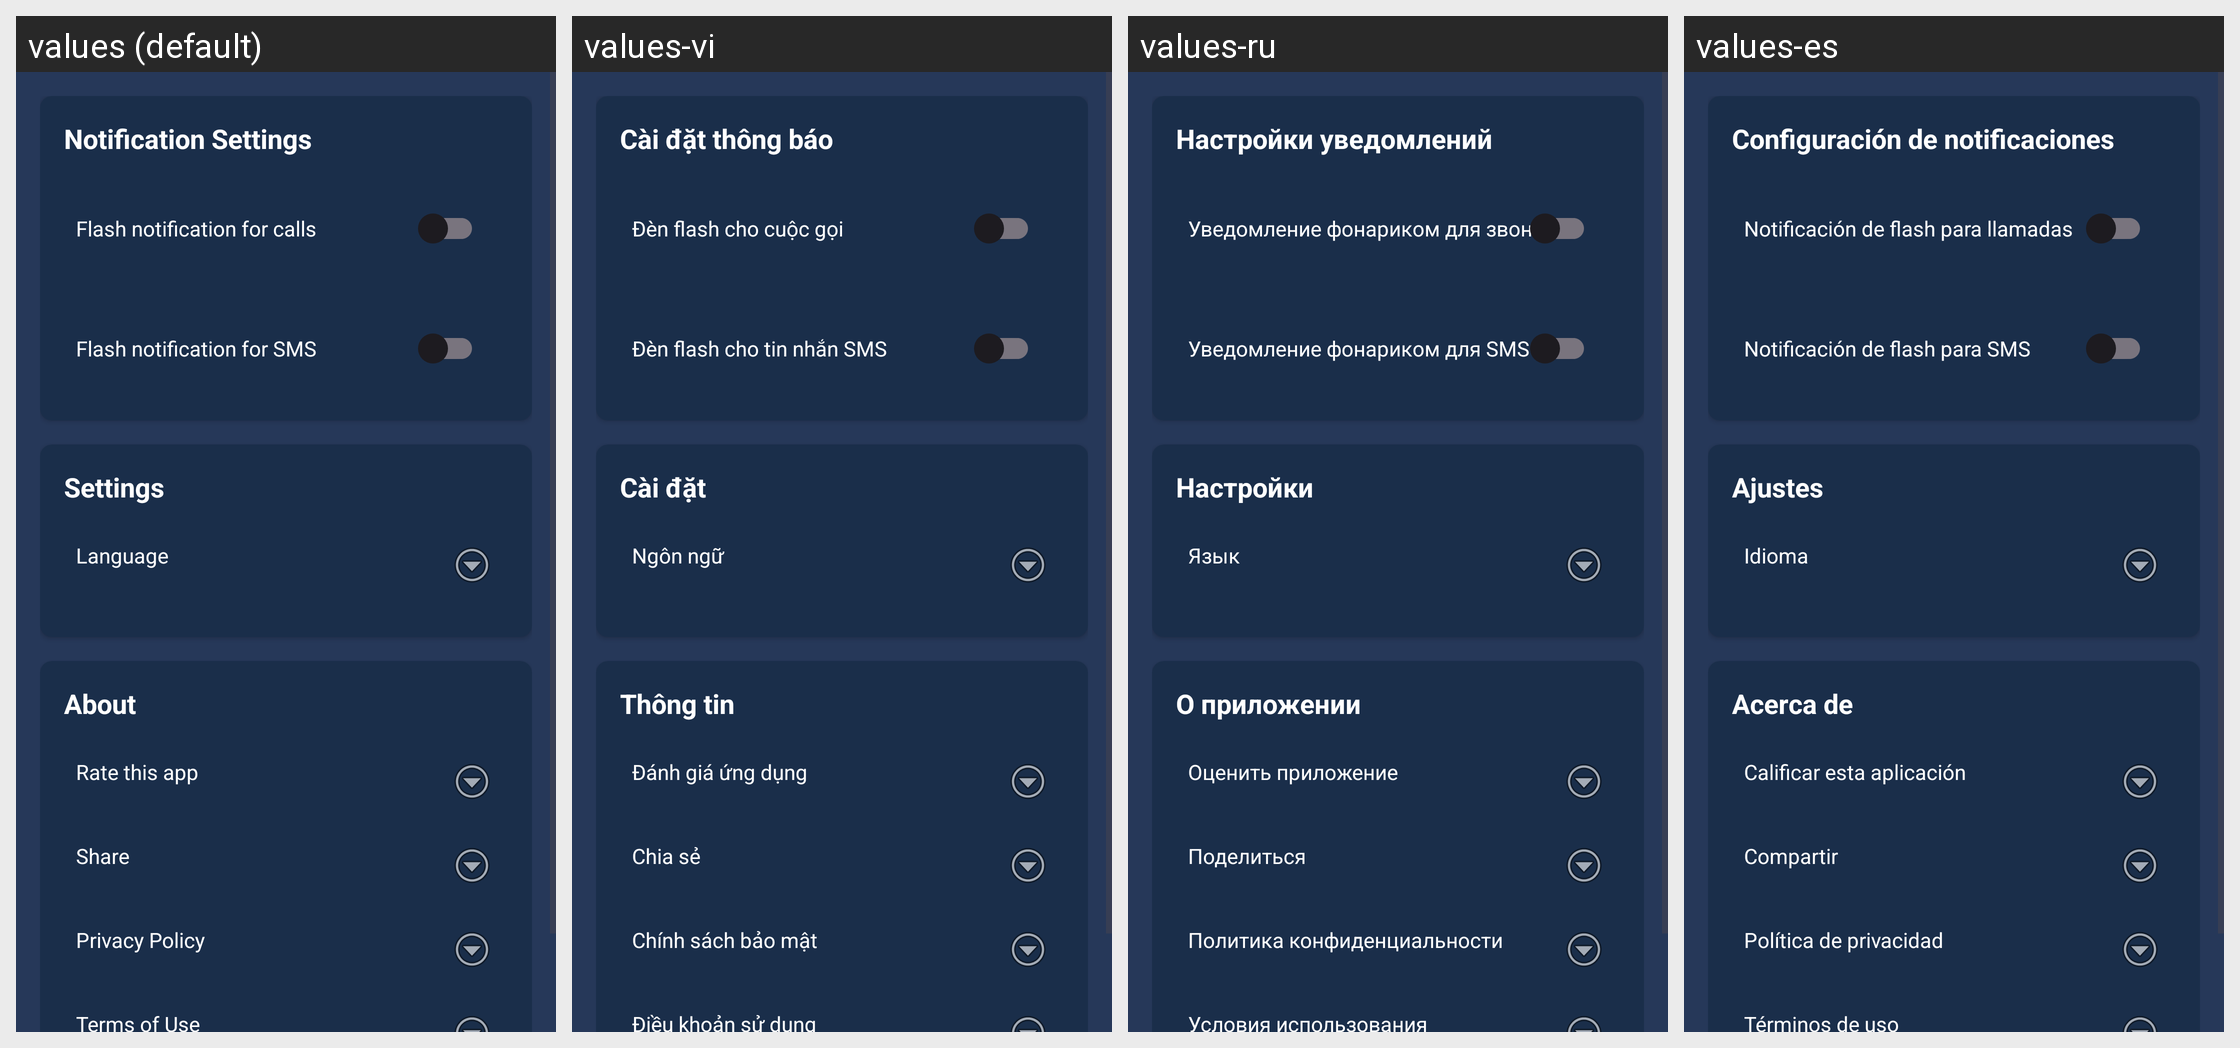

Strings drawn on this Android screen and how each of the app's shown locales translates them:
Android screen res/layout/fragment_settings.xml rendered under 4 locales, left to right: values (default), values-vi, values-ru, values-es. Device: Nexus 5 (rendered at 1080×1920; each locale shown at half size, 540×960, under a caption strip naming it); theme Theme.FlashLightAi.
Other locales in the repository, not shown: values-ar, values-bn, values-de, values-fr, values-hi, values-id, values-ja, values-uk.
Strings drawn on this screen, with the default value and each locale's value (text and hints the layout hard-codes, and strings that could not be matched under every locale, appear in the picture but are not listed):

notification_settings
  values: Notification Settings
  values-vi: Cài đặt thông báo
  values-ru: Настройки уведомлений
  values-es: Configuración de notificaciones

call_flash_notification
  values: Flash notification for calls
  values-vi: Đèn flash cho cuộc gọi
  values-ru: Уведомление фонариком для звонков
  values-es: Notificación de flash para llamadas

sms_flash_notification
  values: Flash notification for SMS
  values-vi: Đèn flash cho tin nhắn SMS
  values-ru: Уведомление фонариком для SMS
  values-es: Notificación de flash para SMS

settings
  values: Settings
  values-vi: Cài đặt
  values-ru: Настройки
  values-es: Ajustes

language
  values: Language
  values-vi: Ngôn ngữ
  values-ru: Язык
  values-es: Idioma

about
  values: About
  values-vi: Thông tin
  values-ru: О приложении
  values-es: Acerca de

rate_this_app
  values: Rate this app
  values-vi: Đánh giá ứng dụng
  values-ru: Оценить приложение
  values-es: Calificar esta aplicación

share
  values: Share
  values-vi: Chia sẻ
  values-ru: Поделиться
  values-es: Compartir

privacy_policy
  values: Privacy Policy
  values-vi: Chính sách bảo mật
  values-ru: Политика конфиденциальности
  values-es: Política de privacidad

terms_of_use
  values: Terms of Use
  values-vi: Điều khoản sử dụng
  values-ru: Условия использования
  values-es: Términos de uso
